Dataset: data_balanced (GitHub, Xiaolingford/Pomeranians). Classes: algae, microplastics.

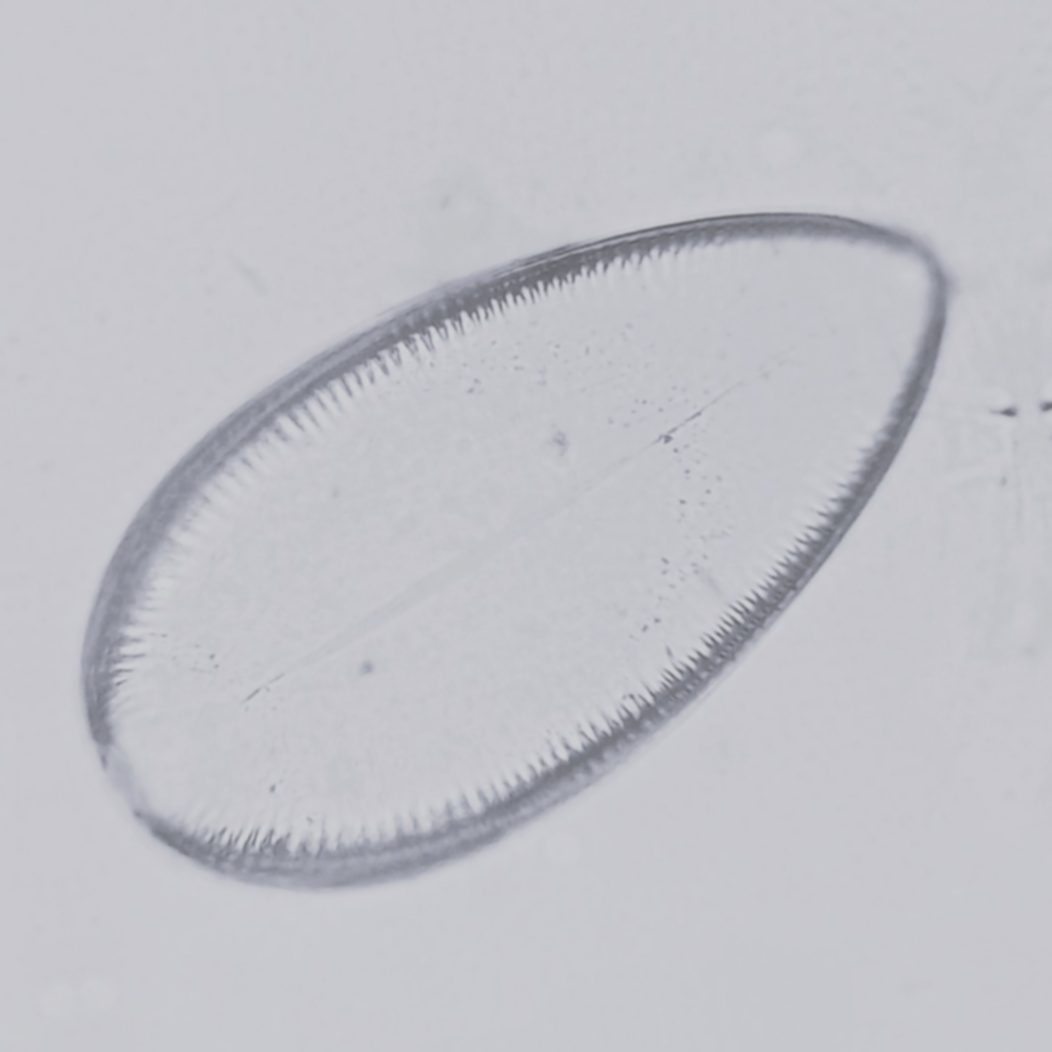
Label: algae

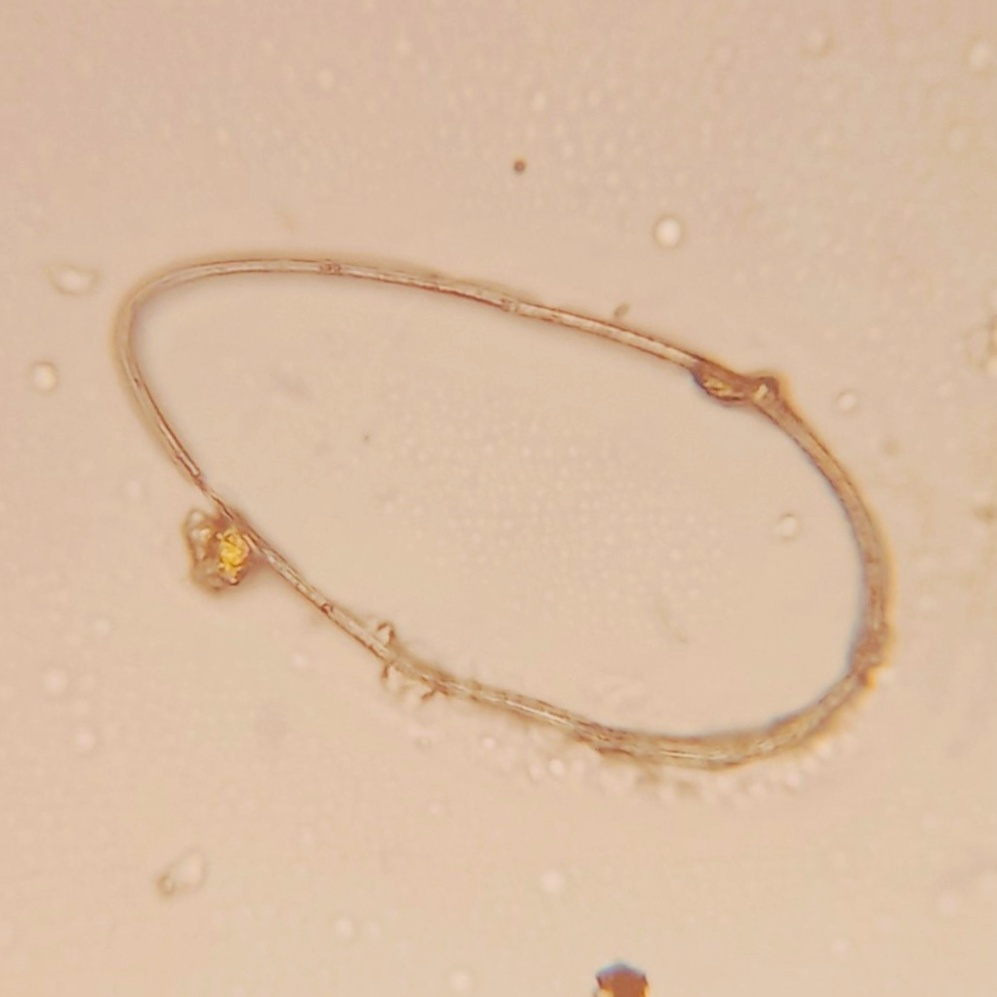
Label: algae

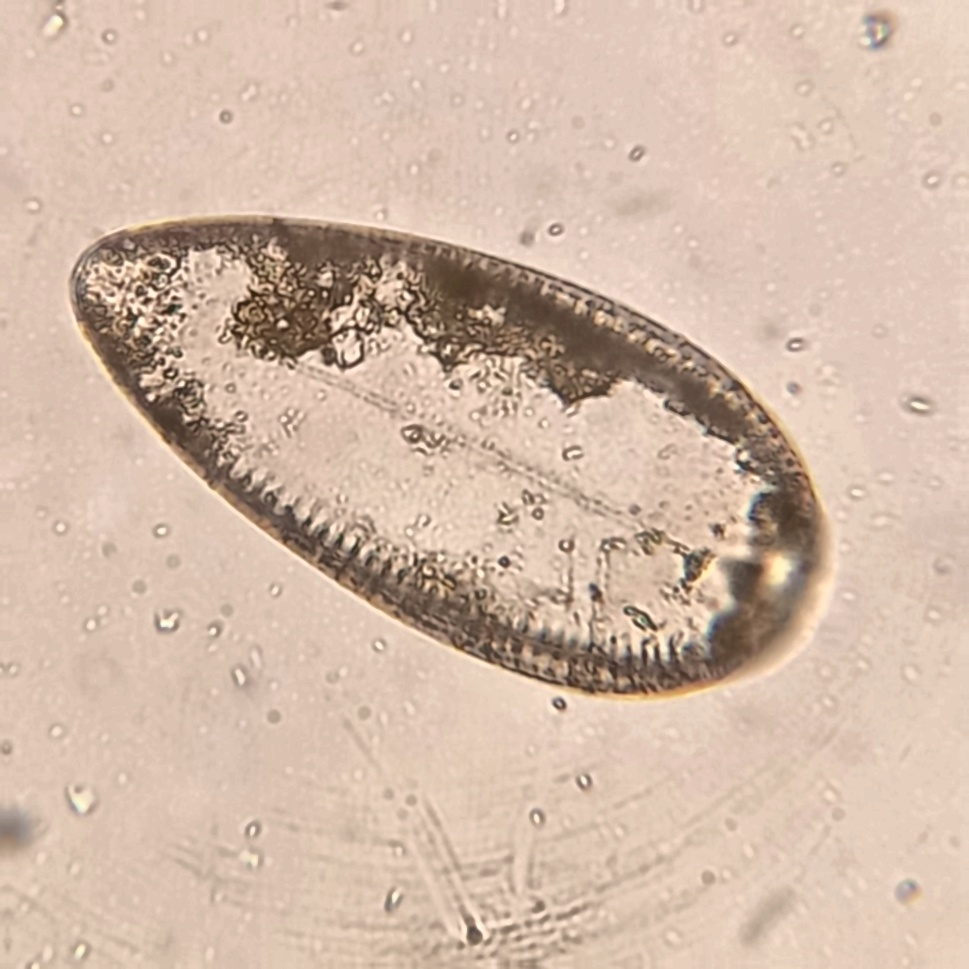
Label: algae

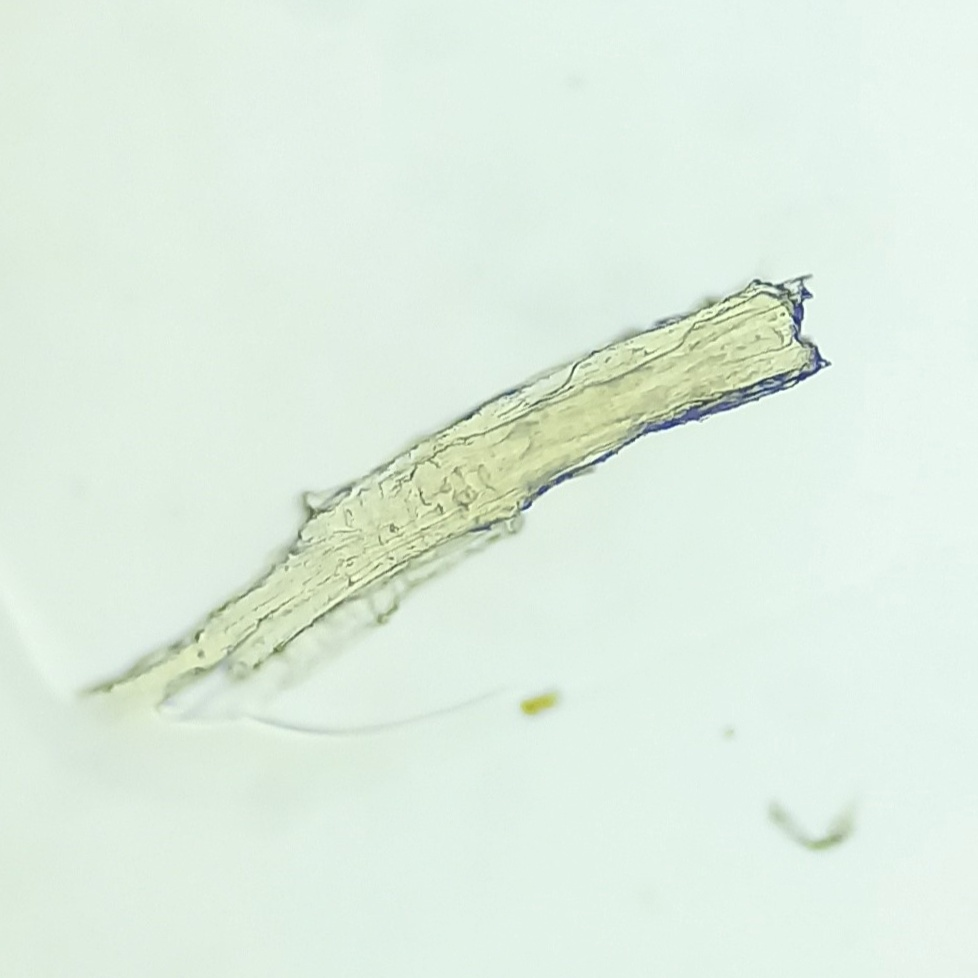
Label: microplastics

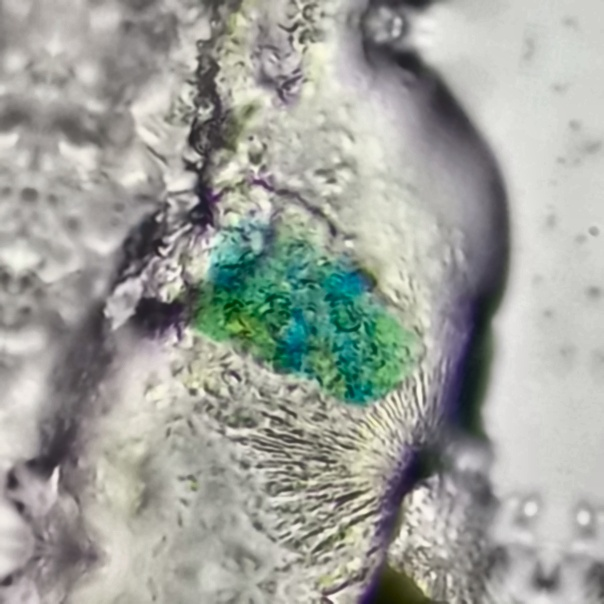
Label: microplastics

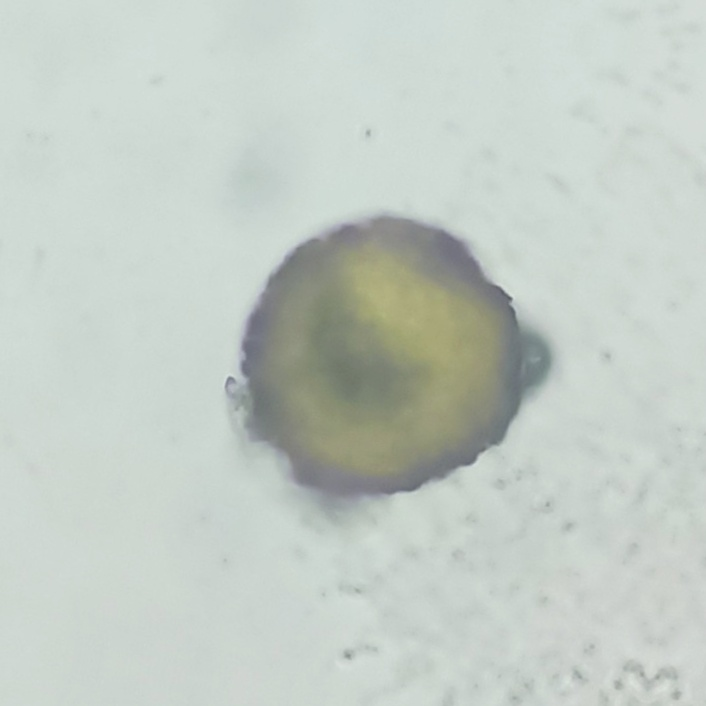
Label: microplastics
